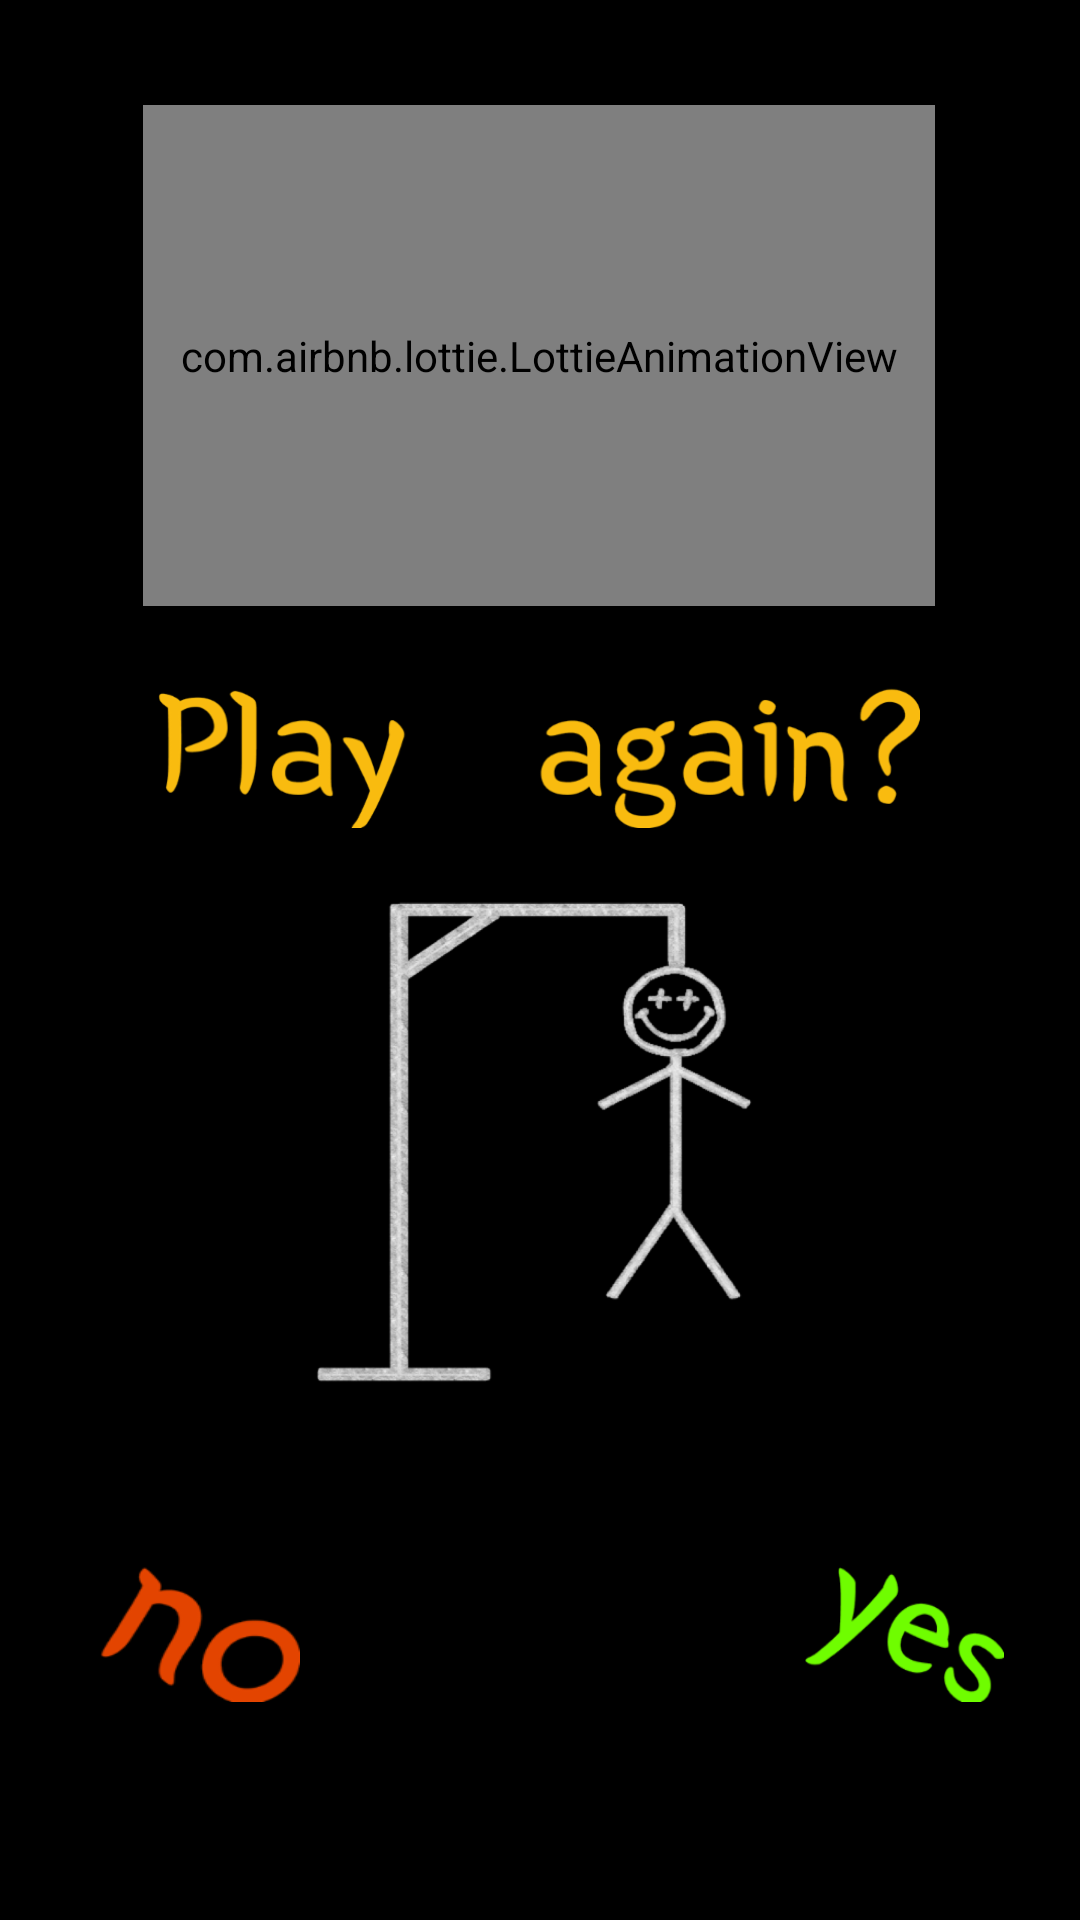

This screen was rendered from an Android layout file. Write that file and the resources it references.
<!-- AndroidManifest.xml: application theme Theme.AppCompat.Light.NoActionBar -->
<!-- res/layout/activity_end__game.xml -->
<?xml version="1.0" encoding="utf-8"?>
<androidx.constraintlayout.widget.ConstraintLayout xmlns:android="http://schemas.android.com/apk/res/android"
    xmlns:app="http://schemas.android.com/apk/res-auto"
    xmlns:tools="http://schemas.android.com/tools"
    android:layout_width="match_parent"
    android:layout_height="match_parent"
    tools:context=".End_Game_Body.End_Game"
    android:background="#000000">

    <com.airbnb.lottie.LottieAnimationView
        android:id="@+id/you_won"
        android:layout_width="264dp"
        android:layout_height="167dp"
        android:layout_centerHorizontal="true"
        android:layout_centerVertical="true"
        android:layout_marginTop="35dp"
        android:layout_marginBottom="235dp"
        app:layout_constraintBottom_toBottomOf="parent"
        app:layout_constraintEnd_toEndOf="parent"
        app:layout_constraintHorizontal_bias="0.496"
        app:layout_constraintStart_toStartOf="parent"
        app:layout_constraintTop_toTopOf="parent"
        app:layout_constraintVertical_bias="0.0"
        app:lottie_autoPlay="true"
        app:lottie_fileName="play_again.json"
        app:lottie_loop="false"
        tools:ignore="MissingConstraints" />

    <ImageView
        android:id="@+id/play_again"
        android:layout_width="254dp"
        android:layout_height="60dp"
        android:layout_marginTop="30dp"
        android:layout_marginBottom="367dp"
        android:src="@drawable/play_again"
        app:layout_constraintBottom_toBottomOf="parent"
        app:layout_constraintEnd_toEndOf="parent"
        app:layout_constraintHorizontal_bias="0.496"
        app:layout_constraintStart_toStartOf="parent"
        app:layout_constraintTop_toBottomOf="@+id/you_won"
        tools:ignore="MissingConstraints" />

    
    <ImageView
        android:id="@+id/play_again_logo"
        android:layout_width="171dp"
        android:layout_height="187dp"
        android:layout_alignParentStart="true"
        android:layout_alignParentTop="true"
        android:layout_marginTop="14dp"
        android:layout_marginBottom="166dp"
        android:background="@drawable/play_again_logo"
        app:layout_constraintBottom_toBottomOf="parent"
        app:layout_constraintEnd_toEndOf="parent"
        app:layout_constraintStart_toStartOf="parent" />

    
    <ImageView
        android:id="@+id/yes"
        android:layout_width="66.8dp"
        android:layout_height="45.65dp"
        android:layout_alignParentStart="true"
        android:layout_alignParentTop="true"
        android:layout_marginStart="84dp"
        android:layout_marginTop="48dp"
        android:layout_marginEnd="93dp"
        android:layout_marginBottom="73dp"
        android:background="@drawable/yes"
        android:gravity="center_vertical"
        app:layout_constraintBottom_toBottomOf="parent"
        app:layout_constraintEnd_toEndOf="parent"
        app:layout_constraintStart_toEndOf="@+id/no"
        app:layout_constraintTop_toBottomOf="@+id/play_again_logo"
        tools:ignore="MissingConstraints" />

    
    <ImageView
        android:id="@+id/no"
        android:layout_width="66.8dp"
        android:layout_height="45.65dp"
        android:layout_alignParentStart="true"
        android:layout_alignParentTop="true"
        android:layout_marginStart="101dp"
        android:layout_marginTop="48dp"
        android:layout_marginEnd="84dp"
        android:layout_marginBottom="73dp"
        android:background="@drawable/no"
        android:gravity="center_vertical"
        app:layout_constraintBottom_toBottomOf="parent"
        app:layout_constraintEnd_toStartOf="@+id/yes"
        app:layout_constraintStart_toStartOf="parent"
        app:layout_constraintTop_toBottomOf="@+id/play_again_logo"
        tools:ignore="MissingConstraints" />


</androidx.constraintlayout.widget.ConstraintLayout>
<!-- resources referenced by this layout -->
<resources>
  <!-- drawable no: png bitmap (drawable-hdpi, 3153 bytes) -->
  <!-- drawable play_again: png bitmap (drawable-hdpi, 17100 bytes) -->
  <!-- drawable play_again_logo: png bitmap (drawable-hdpi, 17303 bytes) -->
  <!-- drawable yes: png bitmap (drawable-hdpi, 4060 bytes) -->
</resources>
